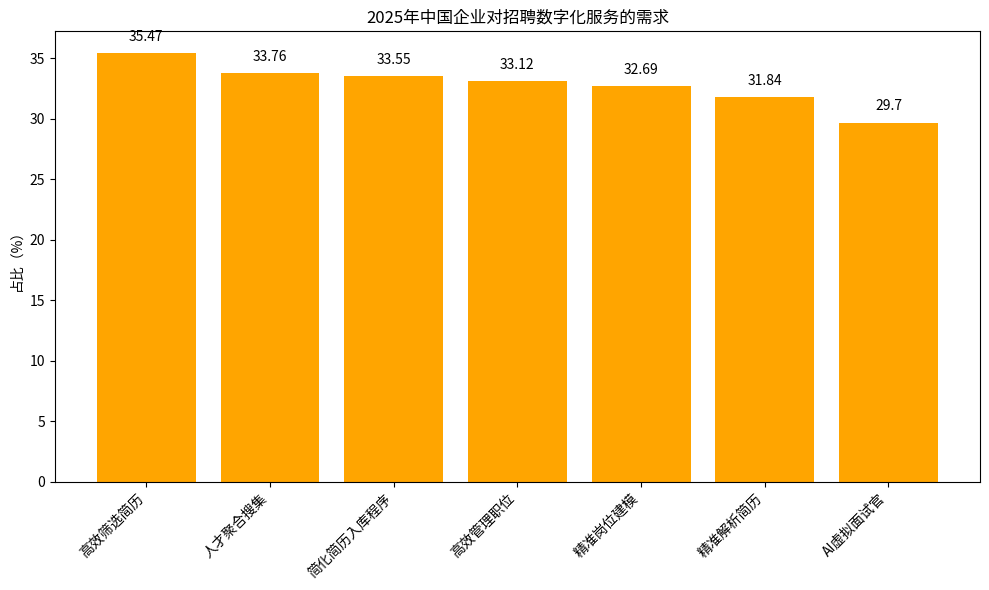

Reproduce this figure in Python.
import matplotlib.pyplot as plt
import numpy as np

# 招聘数字化服务需求类型
needs = ["高效筛选简历", "人才聚合搜集", "简化简历入库程序", "高效管理职位", 
         "精准岗位建模", "精准解析简历", "AI虚拟面试官"]
# 对应占比（%）
proportions = [35.47, 33.76, 33.55, 33.12, 32.69, 31.84, 29.70]

x = np.arange(len(needs))  # x轴坐标

fig, ax = plt.subplots(figsize=(10, 6))
# 绘制柱状图
bars = ax.bar(x, proportions, color='orange')

# 添加数值标注，在柱子上方居中位置
for i, proportion in enumerate(proportions):
    ax.text(i, proportion + 1, f'{proportion}', ha='center')

# 设置x轴刻度和标签
ax.set_xticks(x)
ax.set_xticklabels(needs, rotation=45, ha='right')
ax.set_ylabel('占比（%）')
ax.set_title('2025年中国企业对招聘数字化服务的需求')

plt.tight_layout()
plt.show()
